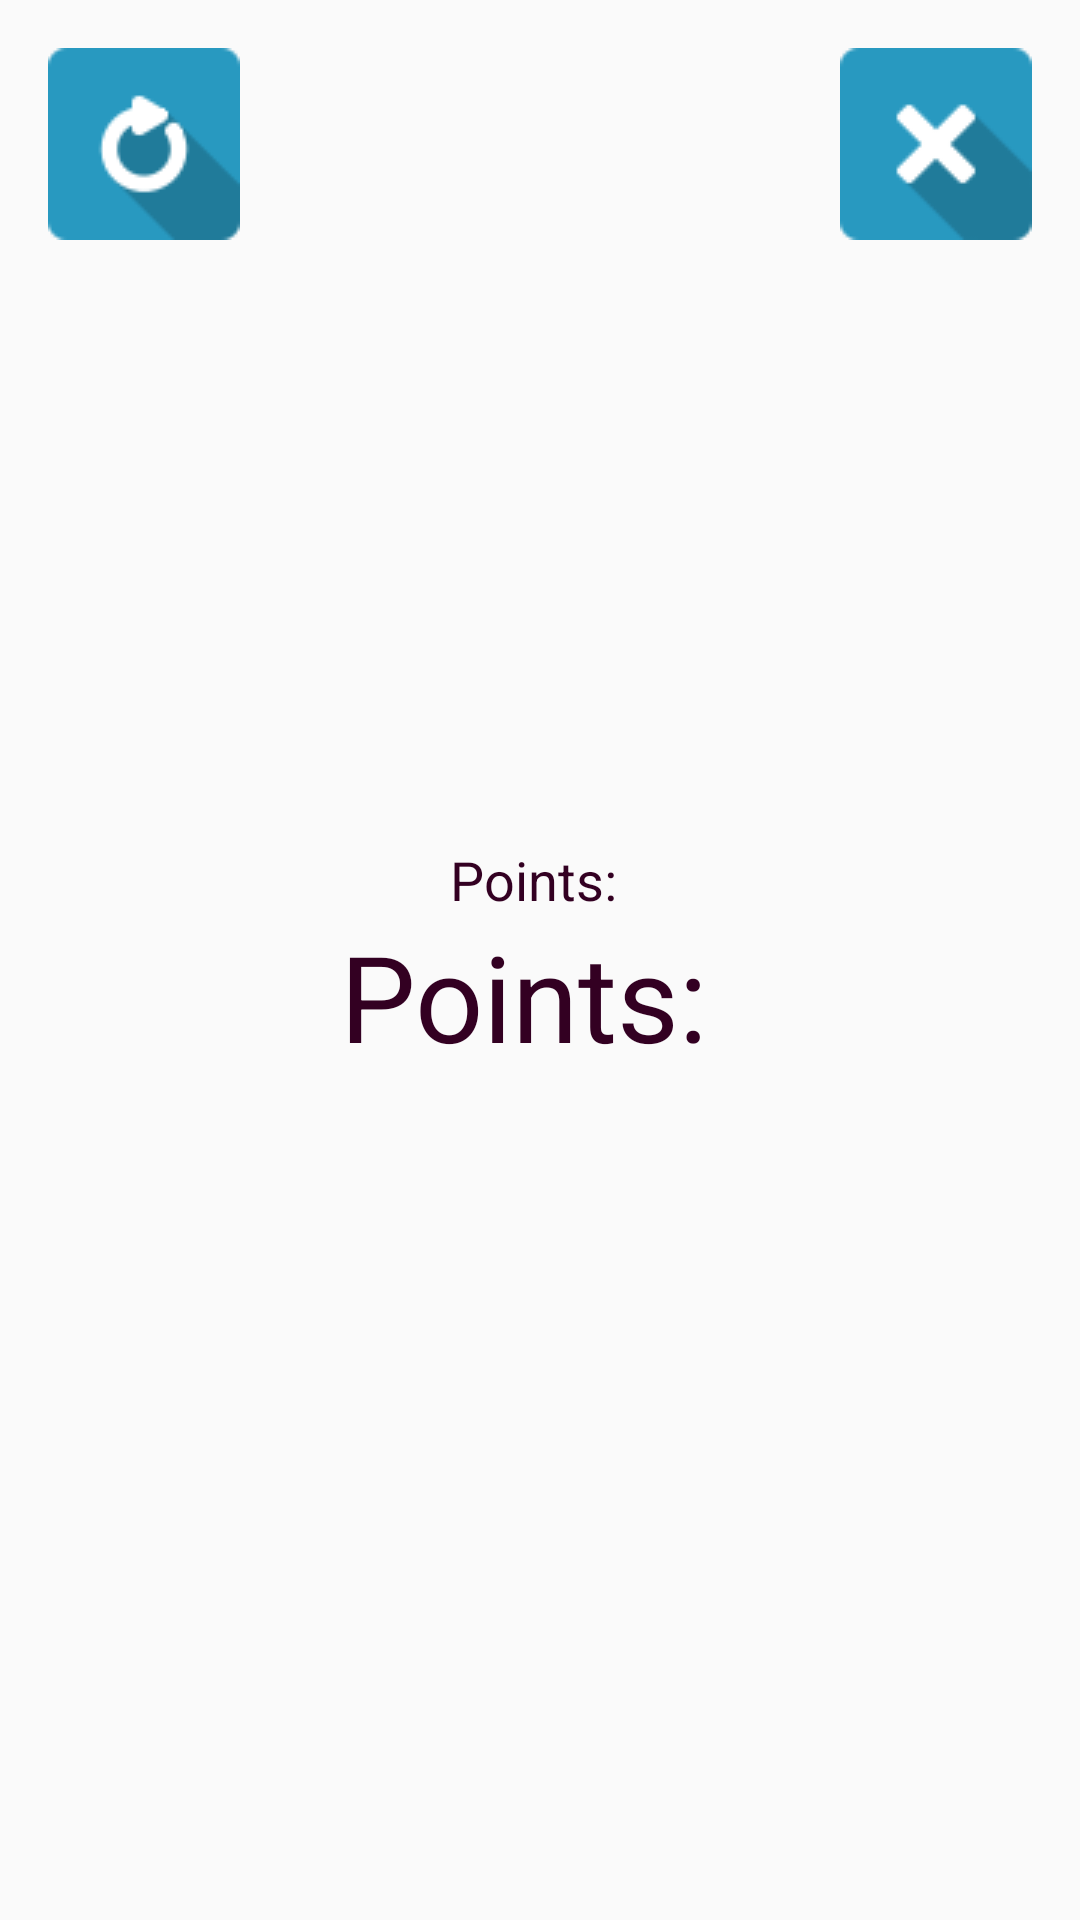

Reconstruct the res/layout file that produces this screen, plus the resources it refers to.
<!-- AndroidManifest.xml: application theme Theme.AppCompat.Light.NoActionBar.FullScreen -->
<!-- res/layout/game_over.xml -->
<?xml version="1.0" encoding="utf-8"?>
<LinearLayout xmlns:android="http://schemas.android.com/apk/res/android"
    android:orientation="vertical"
    android:layout_width="match_parent"
    android:layout_height="match_parent"
    android:background="@drawable/background"
    android:padding="16dp">
    <LinearLayout
        android:layout_width="wrap_content"
        android:layout_height="wrap_content"
        android:orientation="horizontal">
        <ImageButton
            android:layout_width="wrap_content"
            android:layout_height="wrap_content"
            android:background="@drawable/restart"
            android:onClick="restart" />
        <View
            android:layout_width="0dp"
            android:layout_height="0dp"
            android:layout_weight="1" />
        <ImageButton
            android:layout_width="wrap_content"
            android:layout_height="wrap_content"
            android:background="@drawable/exit"
            android:onClick="exit" />
    </LinearLayout>
    <LinearLayout
        android:layout_width="match_parent"
        android:layout_height="match_parent"
        android:layout_gravity="center"
        android:gravity="center"
        android:orientation="vertical"
        android:layout_marginBottom="64dp">
        <TextView
            android:layout_width="wrap_content"
            android:layout_height="wrap_content"
            android:text="Points: "
            android:textColor="#330022"
            android:textSize="18sp" />
        <TextView
            android:layout_width="wrap_content"
            android:layout_height="wrap_content"
            android:id="@+id/tvPoints"
            android:text="Points: "
            android:textColor="#330022"
            android:textSize="40sp" />
    </LinearLayout>

</LinearLayout>
<!-- resources referenced by this layout -->
<resources>
  <!-- drawable exit: png bitmap (drawable-v24, 1228 bytes) -->
  <!-- drawable restart: png bitmap (drawable-v24, 1659 bytes) -->
  <style name="Theme.AppCompat.Light.NoActionBar.FullScreen" parent="@style/Theme.AppCompat.Light.NoActionBar">
          <item name="android:windowNoTitle">true</item>
          <item name="android:windowActionBar">false</item>
          <item name="android:windowFullscreen">true</item>
          <item name="android:windowContentOverlay">@null</item>
      </style>
</resources>
